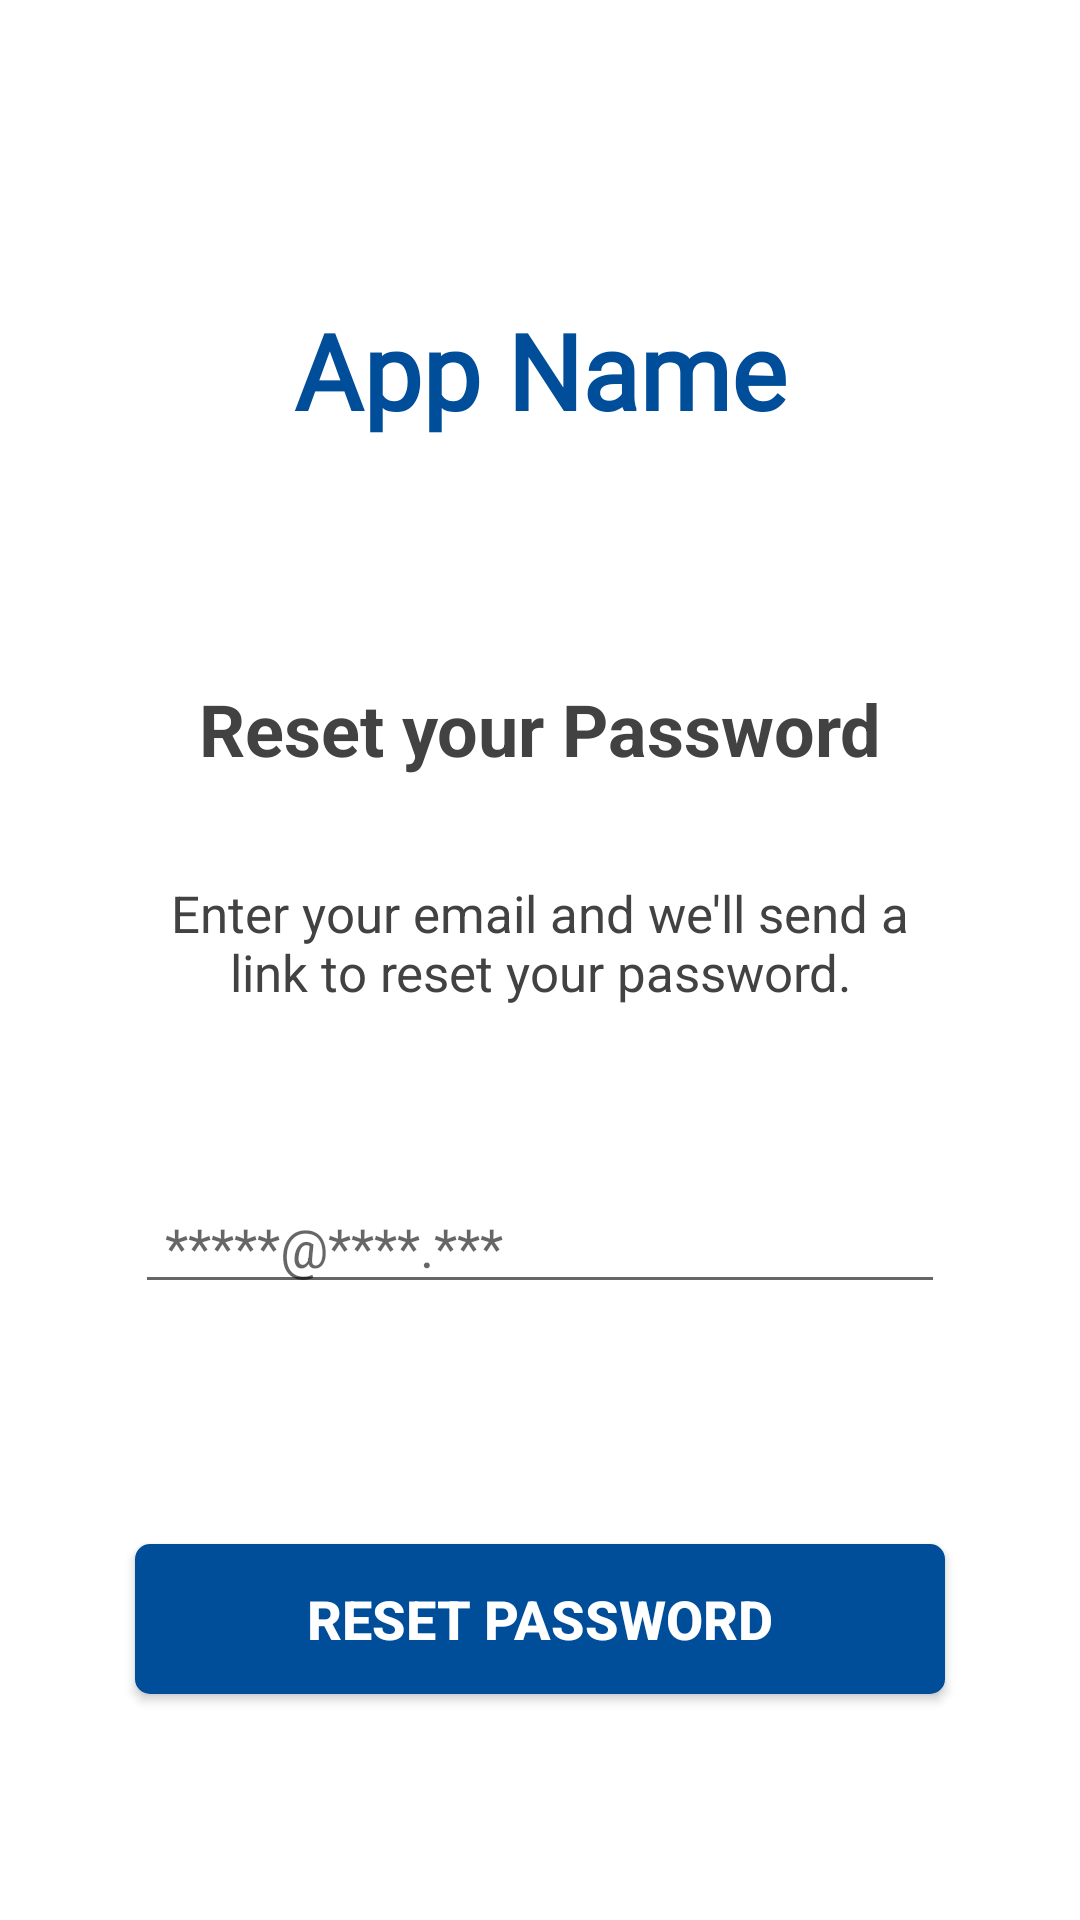

Android layout source for this screen:
<!-- AndroidManifest.xml: activity theme AppTheme.NoActionBar -->
<!-- res/layout/activity_forgot_password.xml -->
<?xml version="1.0" encoding="utf-8"?>
<androidx.constraintlayout.widget.ConstraintLayout xmlns:android="http://schemas.android.com/apk/res/android"
    xmlns:app="http://schemas.android.com/apk/res-auto"
    xmlns:tools="http://schemas.android.com/tools"
    android:layout_width="match_parent"
    android:layout_height="match_parent"
    android:background="@color/white"
    tools:context=".ForgotPasswordActivity">

    <TextView
        android:id="@+id/textView4"
        android:layout_width="wrap_content"
        android:layout_height="wrap_content"
        android:layout_marginTop="100dp"
        android:fontFamily="@font/andada"
        android:gravity="center"
        android:text="App Name"
        android:textColor="@color/blue4"
        android:textSize="35sp"
        android:textStyle="bold"
        app:layout_constraintEnd_toEndOf="parent"
        app:layout_constraintHorizontal_bias="0.5"
        app:layout_constraintStart_toStartOf="parent"
        app:layout_constraintTop_toTopOf="parent" />

    <TextView
        android:id="@+id/textView2"
        android:layout_width="wrap_content"
        android:layout_height="wrap_content"
        android:layout_marginTop="80dp"
        android:text="@string/resetHeading"
        android:textColor="@color/cardview_dark_background"
        android:textSize="24sp"
        android:textStyle="bold"
        app:layout_constraintEnd_toEndOf="parent"
        app:layout_constraintStart_toStartOf="parent"
        app:layout_constraintTop_toBottomOf="@+id/textView4" />


    <TextView
        android:id="@+id/textView3"
        android:layout_width="275dp"
        android:layout_height="wrap_content"
        android:layout_marginTop="34dp"
        android:text="@string/resetMsg"
        android:textAlignment="center"
        android:textColor="@color/cardview_dark_background"
        android:textSize="17sp"
        app:layout_constraintEnd_toEndOf="parent"
        app:layout_constraintStart_toStartOf="parent"
        app:layout_constraintTop_toBottomOf="@+id/textView2" />

    <EditText
        android:id="@+id/forgotPwdEmail"
        android:layout_width="270dp"
        android:layout_height="wrap_content"
        android:layout_marginTop="58dp"
        android:ems="10"
        android:hint="@string/sampleEmail"
        android:inputType="textEmailAddress"
        android:paddingLeft="10dp"
        app:layout_constraintEnd_toEndOf="parent"
        app:layout_constraintStart_toStartOf="parent"
        app:layout_constraintTop_toBottomOf="@+id/textView3" />

    <Button
        android:id="@+id/buttonForgotPwd"
        android:layout_width="270dp"
        android:layout_height="50dp"
        android:layout_marginTop="80dp"
        android:background="@drawable/shadow"
        android:text="@string/resetPwd"
        android:textColor="@android:color/white"
        android:textSize="18sp"
        android:textStyle="bold"
        app:layout_constraintEnd_toEndOf="parent"
        app:layout_constraintHorizontal_bias="0.5"
        app:layout_constraintStart_toStartOf="parent"
        app:layout_constraintTop_toBottomOf="@+id/forgotPwdEmail" />

    <TextView
        android:id="@+id/textViewSignUp2"
        android:layout_width="wrap_content"
        android:layout_height="wrap_content"
        android:layout_marginStart="90dp"
        android:text="@string/noAccnt"
        android:textAlignment="center"
        android:textSize="16sp"
        app:layout_constraintBaseline_toBaselineOf="@+id/forgotPwdSignUpBtn"
        app:layout_constraintStart_toStartOf="parent" />

    <TextView
        android:id="@+id/forgotPwdSignUpBtn"
        android:layout_width="wrap_content"
        android:layout_height="wrap_content"
        android:layout_marginStart="5dp"
        android:layout_marginTop="130dp"
        android:layout_marginEnd="90dp"
        android:text="@string/signUp"
        android:textColor="@color/blue4"
        android:textSize="16sp"
        app:layout_constraintEnd_toEndOf="parent"
        app:layout_constraintStart_toEndOf="@+id/textViewSignUp2"
        app:layout_constraintTop_toBottomOf="@+id/buttonForgotPwd" />

    <TextView
        android:id="@+id/textViewSignUp"
        android:layout_width="wrap_content"
        android:layout_height="wrap_content"
        android:layout_marginStart="85dp"
        android:layout_marginTop="20dp"
        android:text="@string/haveAccnt"
        android:textAlignment="center"
        android:textSize="16sp"
        app:layout_constraintStart_toStartOf="parent"
        app:layout_constraintTop_toBottomOf="@+id/textViewSignUp2" />

    <TextView
        android:id="@+id/fgtPwdSignIn"
        android:layout_width="wrap_content"
        android:layout_height="wrap_content"
        android:layout_marginStart="5dp"
        android:layout_marginTop="20dp"
        android:layout_marginEnd="85dp"
        android:text="@string/signIn"
        android:textColor="@color/blue4"
        android:textSize="16sp"
        app:layout_constraintEnd_toEndOf="parent"
        app:layout_constraintStart_toEndOf="@+id/textViewSignUp"
        app:layout_constraintTop_toBottomOf="@+id/forgotPwdSignUpBtn" />

</androidx.constraintlayout.widget.ConstraintLayout>
<!-- resources referenced by this layout -->
<resources>
  <color name="blue4">#004D99</color>
  <color name="white">#FFFFFF</color>
  <!-- drawable shadow (drawable) -->
  <?xml version="1.0" encoding="utf-8"?>
  <shape xmlns:android="http://schemas.android.com/apk/res/android"
      android:shape="rectangle">
  
      <solid android:color="@color/blue4" />
      <corners android:radius="5dp" />
  
  </shape>
  <string name="haveAccnt">Already have an account?</string>
  <string name="noAccnt">Don\'t have an account?</string>
  <string name="resetHeading">Reset your Password</string>
  <string name="resetMsg">Enter your email and we\'ll send a link to reset your password.</string>
  <string name="resetPwd">Reset Password</string>
  <string name="sampleEmail">*****@****.***</string>
  <string name="signIn">Sign In</string>
  <string name="signUp">Sign Up</string>
  <style name="AppTheme.NoActionBar">
          <item name="windowActionBar">false</item>
          <item name="windowNoTitle">true</item>
      </style>
</resources>
